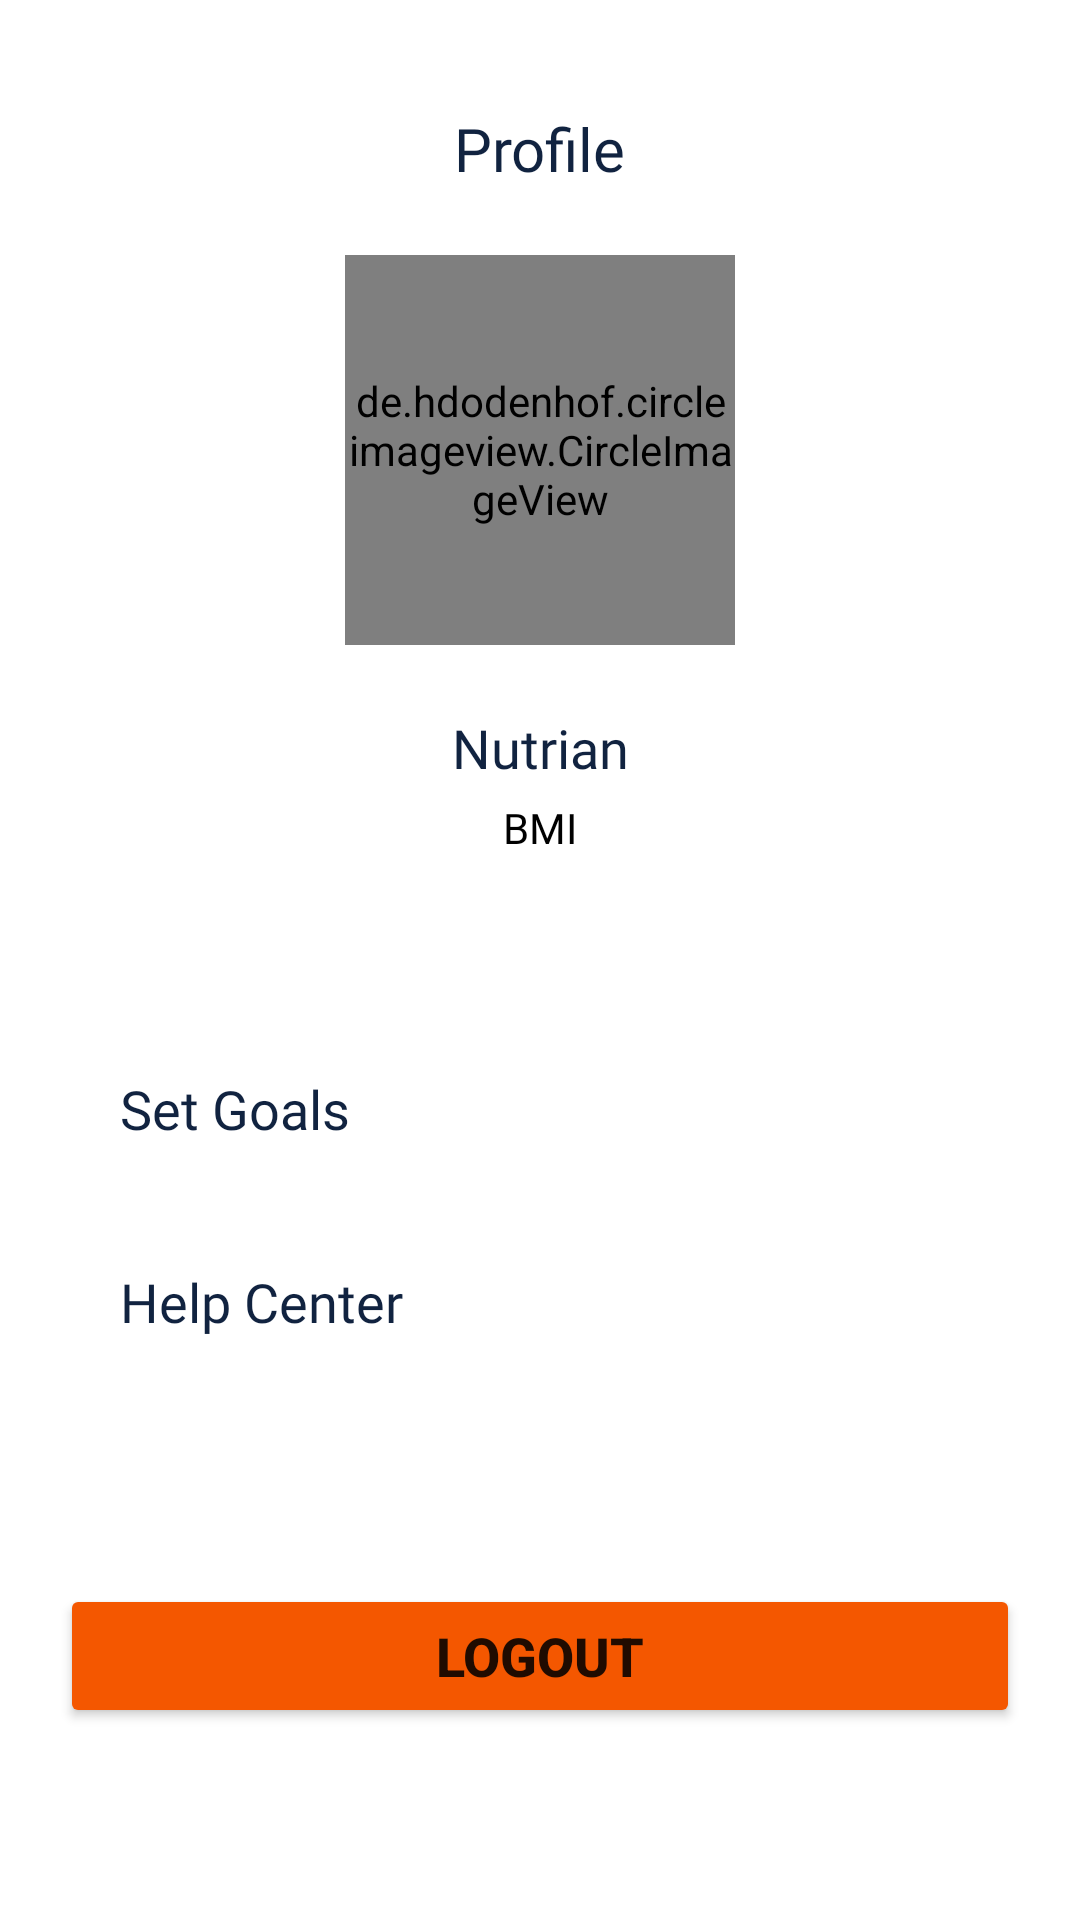

Here is an Android app screen rendered from its layout file. Give the layout XML and the strings, colors and styles it references.
<!-- AndroidManifest.xml: application theme Theme.NutriTrack -->
<!-- res/layout/fragment_account.xml -->
<?xml version="1.0" encoding="utf-8"?>
<androidx.constraintlayout.widget.ConstraintLayout xmlns:android="http://schemas.android.com/apk/res/android"
    xmlns:app="http://schemas.android.com/apk/res-auto"
    xmlns:tools="http://schemas.android.com/tools"
    android:layout_width="match_parent"
    android:layout_height="match_parent"
    android:background="#FFFFFFFF"
    tools:context="ui.account.AccountFragment">

    <TextView
        android:id="@+id/text_profile"
        android:layout_width="wrap_content"
        android:layout_height="wrap_content"
        android:layout_marginTop="36dp"
        android:text="Profile"
        android:textColor="#112340"
        android:textSize="20sp"
        android:fontFamily="@font/robotomedium"
        app:layout_constraintTop_toTopOf="parent"
        app:layout_constraintStart_toStartOf="parent"
        app:layout_constraintEnd_toEndOf="parent" />

    <RelativeLayout
        android:id="@+id/relative_profile"
        android:layout_width="130dp"
        android:layout_height="130dp"
        android:layout_marginTop="22dp"
        app:layout_constraintTop_toBottomOf="@id/text_profile"
        app:layout_constraintStart_toStartOf="parent"
        app:layout_constraintEnd_toEndOf="parent">

        <de.hdodenhof.circleimageview.CircleImageView
            android:id="@+id/profile_picture"
            android:layout_width="130dp"
            android:layout_height="130dp"
            android:src="@drawable/avatar"
            app:civ_border_width="2dp"
            app:civ_border_color="@android:color/white"
            android:scaleType="centerCrop" /> 

    </RelativeLayout>

    <TextView
        android:id="@+id/text_name"
        android:layout_width="wrap_content"
        android:layout_height="wrap_content"
        android:layout_marginTop="22dp"
        android:text="@string/name"
        android:textColor="#112340"
        android:textSize="18sp"
        android:fontFamily="@font/robotomedium"
        app:layout_constraintTop_toBottomOf="@id/relative_profile"
        app:layout_constraintStart_toStartOf="parent"
        app:layout_constraintEnd_toEndOf="parent" />

    <TextView
        android:id="@+id/text_bmi"
        android:layout_width="wrap_content"
        android:layout_height="wrap_content"
        android:layout_marginTop="5dp"
        android:text="@string/bmi"
        android:textColor="#000000"
        android:textSize="14sp"
        android:fontFamily="@font/robotoregular"
        app:layout_constraintTop_toBottomOf="@id/text_name"
        app:layout_constraintStart_toStartOf="parent"
        app:layout_constraintEnd_toEndOf="parent" />

    <LinearLayout
        android:layout_width="0dp"
        android:layout_height="wrap_content"
        android:orientation="vertical"
        android:layout_marginTop="22dp"
        app:layout_constraintTop_toBottomOf="@id/text_bmi"
        app:layout_constraintStart_toStartOf="parent"
        app:layout_constraintEnd_toEndOf="parent"
        android:padding="20dp">


        <RelativeLayout
            android:id="@+id/set_goals_layout"
            android:layout_width="match_parent"
            android:layout_height="wrap_content"
            android:padding="10dp"
            android:background="?attr/selectableItemBackground"
            android:gravity="center_vertical"
            android:layout_marginTop="20dp">

            <ImageView
                android:id="@+id/set_goals_icon"
                android:layout_width="wrap_content"
                android:layout_height="wrap_content"
                android:src="@drawable/ic_star"
                android:layout_alignParentStart="true"
                android:layout_centerVertical="true"
                android:layout_marginEnd="10dp"
                app:tint="@color/orange"/>

            <TextView
                android:id="@+id/text_set_goals"
                android:layout_width="wrap_content"
                android:layout_height="wrap_content"
                android:text="Set Goals"
                android:fontFamily="@font/robotoregular"
                android:textColor="#112340"
                android:textSize="18sp"
                android:layout_toEndOf="@id/set_goals_icon"/>
        </RelativeLayout>

        <LinearLayout
            android:id="@+id/help_center_layout"
            android:layout_width="match_parent"
            android:layout_height="wrap_content"
            android:padding="10dp"
            android:background="?attr/selectableItemBackground"
            android:gravity="center_vertical"
            android:onClick="openHelpCenter"
            android:layout_marginTop="20dp"
            android:orientation="horizontal">

            <ImageView
                android:id="@+id/help_center_icon"
                android:layout_width="wrap_content"
                android:layout_height="wrap_content"
                android:src="@drawable/ic_help"
                android:layout_marginEnd="10dp"
                app:tint="@color/orange"/>

            <TextView
                android:id="@+id/text_help_center"
                android:layout_width="wrap_content"
                android:layout_height="wrap_content"
                android:text="Help Center"
                android:fontFamily="@font/robotoregular"
                android:textColor="#112340"
                android:textSize="18sp"/>
        </LinearLayout>

    </LinearLayout>

    <Button
        android:id="@+id/btnLogout"
        android:layout_width="0dp"
        android:layout_height="wrap_content"
        android:layout_marginHorizontal="20dp"
        android:layout_marginBottom="64dp"
        android:backgroundTint="@color/orange"
        android:onClick="logout"
        android:text="Logout"
        android:textSize="18sp"
        android:textStyle="bold"
        app:backgroundTint="@null"
        app:layout_constraintBottom_toBottomOf="parent"
        app:layout_constraintEnd_toEndOf="parent"
        app:layout_constraintStart_toStartOf="parent" />
</androidx.constraintlayout.widget.ConstraintLayout>
<!-- resources referenced by this layout -->
<resources>
  <color name="orange">#F45700</color>
  <!-- drawable avatar: jpg bitmap (drawable, 129818 bytes) -->
  <string name="bmi">BMI</string>
  <string name="name">Nutrian</string>
  <style name="Theme.NutriTrack" parent="Theme.MaterialComponents.DayNight.NoActionBar">
          
          <item name="colorPrimary">@color/orange</item>
          <item name="colorPrimaryVariant">@color/black</item>
          <item name="colorOnPrimary">@color/white</item>
          
          <item name="colorSecondary">@color/teal_200</item>
          <item name="colorSecondaryVariant">@color/teal_700</item>
          <item name="colorOnSecondary">@color/black</item>
          
          <item name="android:statusBarColor">?attr/colorPrimaryVariant</item>
          
      </style>
  <color name="black">#FF000000</color>
  <color name="white">#FFFFFFFF</color>
  <color name="teal_200">#FF03DAC5</color>
  <color name="teal_700">#FF018786</color>
</resources>
